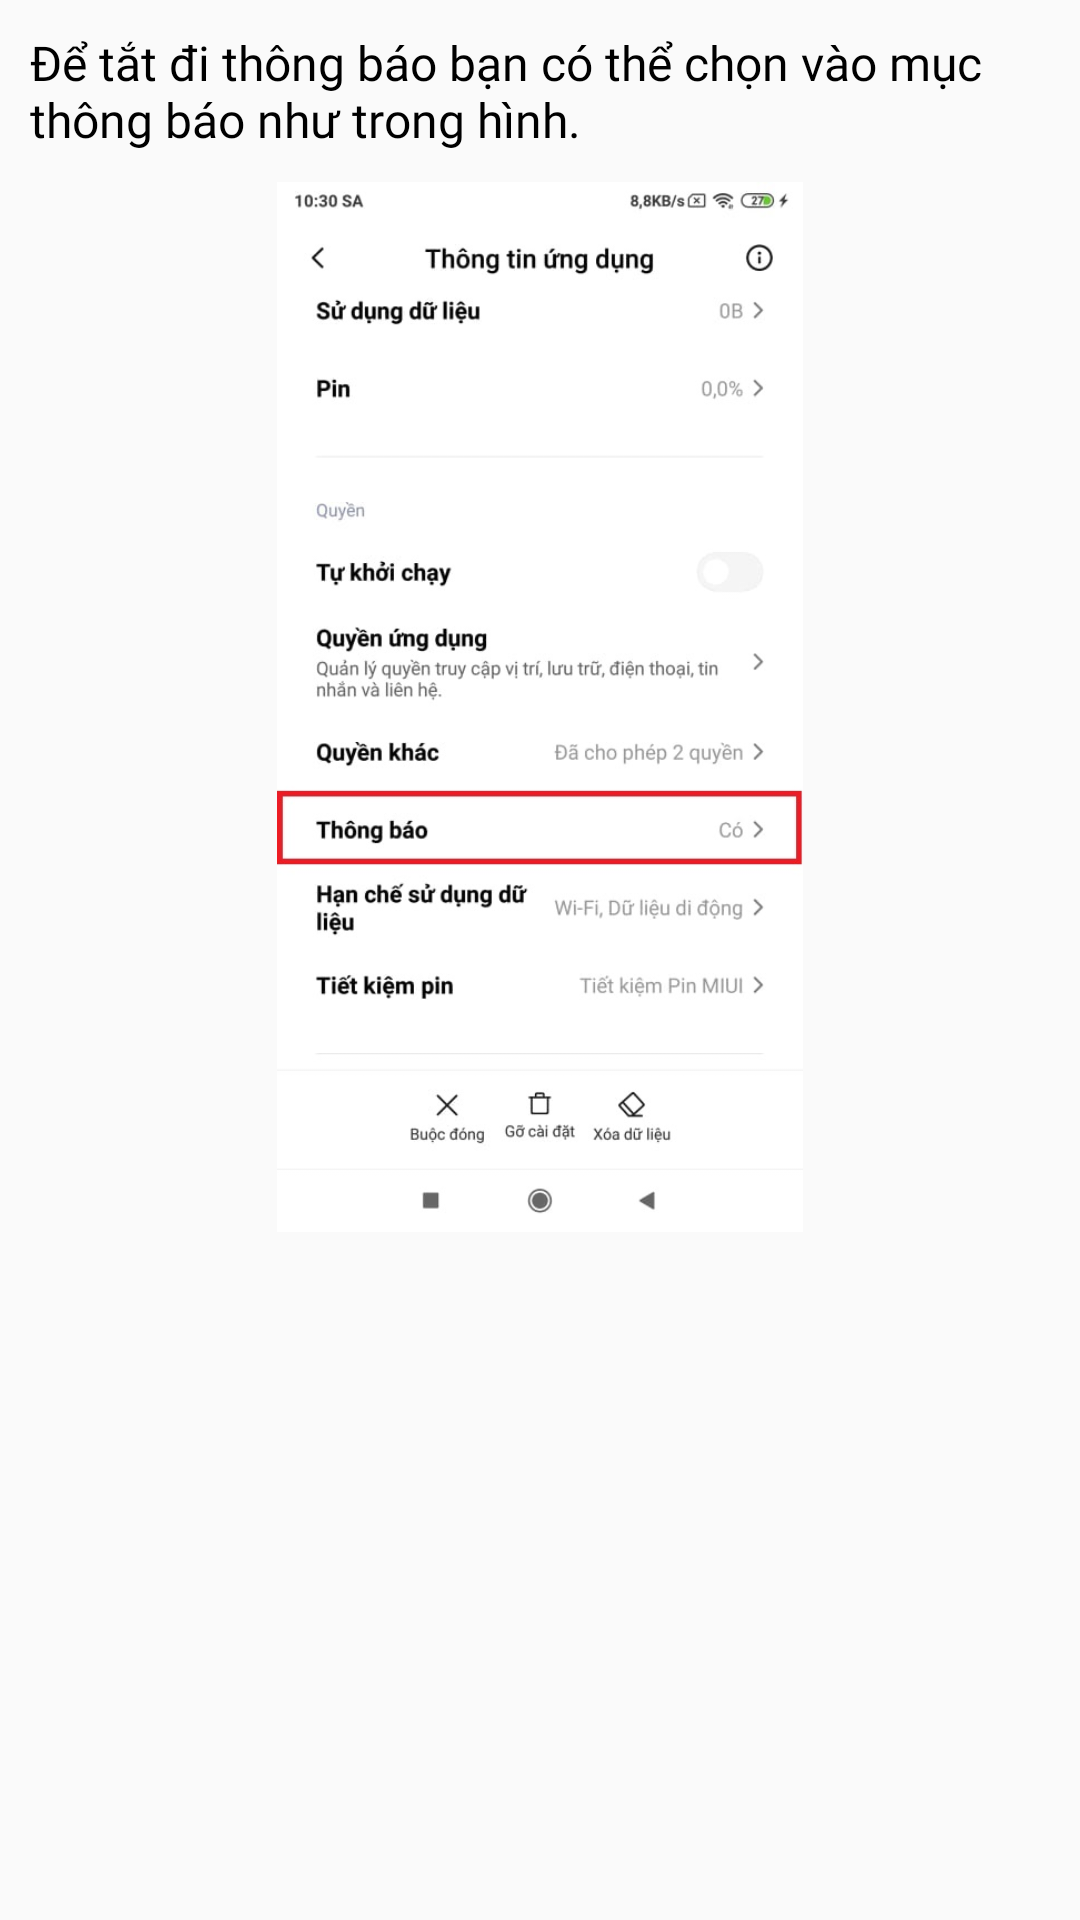

Here is an Android app screen rendered from its layout file. Give the layout XML and the strings, colors and styles it references.
<!-- AndroidManifest.xml: application theme AppTheme -->
<!-- res/layout/fragment_notifi4.xml -->
<?xml version="1.0" encoding="utf-8"?>
<LinearLayout xmlns:android="http://schemas.android.com/apk/res/android"
    xmlns:tools="http://schemas.android.com/tools"
    android:layout_width="match_parent"
    android:layout_height="match_parent"
    android:orientation="vertical"
    tools:context=".OnboradingFragment.NotifiFragment4">

    <TextView
        android:layout_width="wrap_content"
        android:layout_height="wrap_content"
        android:text="Để tắt đi thông báo bạn có thể chọn vào mục thông báo như trong hình."
        android:textSize="16sp"
        android:padding="10dp"
        android:fontFamily="@font/quicksand"
        android:textColor="@color/black"
        />
    <ImageView
        android:layout_width="match_parent"
        android:layout_height="350dp"
        android:src="@drawable/img4"/>

</LinearLayout>
<!-- resources referenced by this layout -->
<resources>
  <color name="black">#000</color>
  <!-- drawable img4: jpg bitmap (drawable, 59937 bytes) -->
  <style name="AppTheme" parent="Theme.AppCompat.Light.NoActionBar">
          
          <item name="colorPrimary">@color/colorPrimary</item>
          <item name="colorPrimaryDark">@color/colorPrimaryDark</item>
          <item name="colorAccent">@color/colorAccent</item>
          <item name="android:windowTranslucentStatus">true</item>
          <item name="android:navigationBarColor">@color/background_color</item>
          <item name="android:windowAnimationStyle">@style/CustomActivityAnimation</item>
      </style>
  <color name="colorPrimary">#6200EE</color>
  <color name="colorPrimaryDark">#FF55C6F1</color>
  <color name="colorAccent">#03DAC5</color>
  <color name="background_color">#21254A</color>
  <style name="CustomActivityAnimation" parent="@android:style/Animation.Activity">
          <item name="android:activityOpenEnterAnimation">@anim/slide_in_right</item>
          <item name="android:activityOpenExitAnimation">@anim/slide_out_left</item>
          <item name="android:activityCloseEnterAnimation">@anim/slide_in_left</item>
          <item name="android:activityCloseExitAnimation">@anim/slide_out_right</item>
      </style>
</resources>
